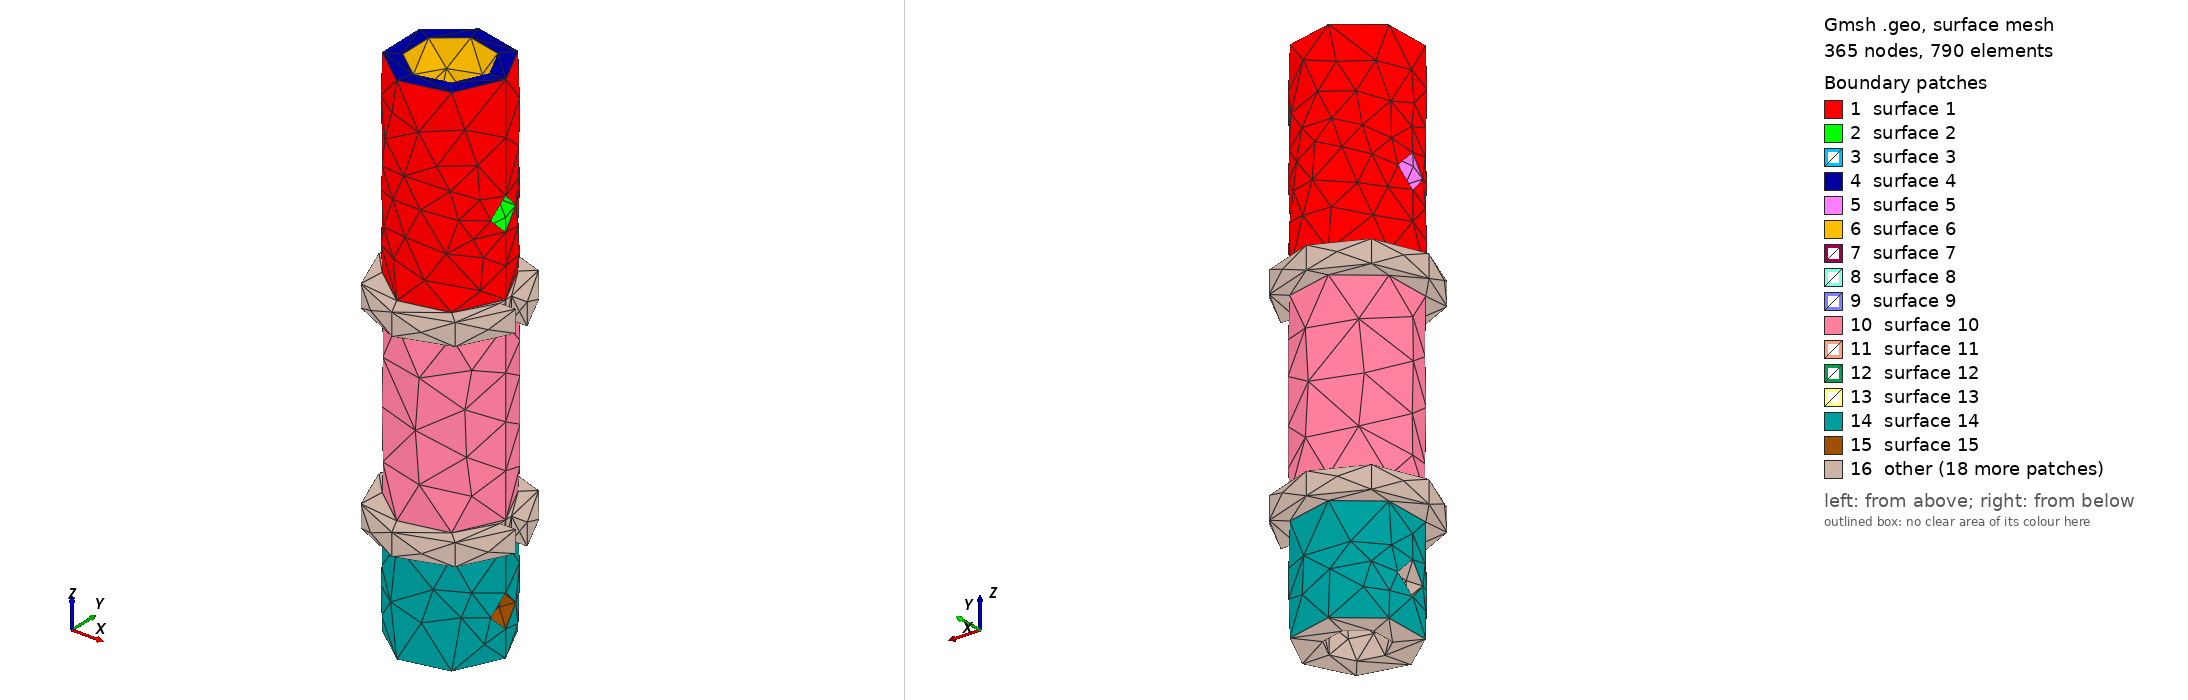

Gmsh geometry script, surface-meshed: 365 nodes, 790 surface elements. Boundary patches (legend numbers): 1 surface 1, 2 surface 2, 3 surface 3, 4 surface 4, 5 surface 5, 6 surface 6, 7 surface 7, 8 surface 8, 9 surface 9, 10 surface 10, 11 surface 11, 12 surface 12, 13 surface 13, 14 surface 14, 15 surface 15, 16 other. Left view from above one corner, right view from below the opposite corner. The script declares no physical surfaces, so the legend lists its geometric surfaces. The drawing asked Gmsh for element sizes between 1% and 20% of the model's largest extent; the script's own settings can give other sizes.

=== antennaShortBlue01.geo (drawn) ===
// Gmsh project created on Fri May 28 11:18:05 2021
SetFactory("OpenCASCADE");


Cylinder(1) = {0.0, 0.0, 0.0, 0, 0, 71, 7.5, 2*Pi};

Mesh.MeshSizeMin=1.0;
Mesh.MeshSizeMax=1.0;

//Mesh.SubdivisionAlgorithm=2;

Cylinder(2) = {0.0, 0.0, 51., 0, 0, 30, 5.25, 2*Pi};

BooleanDifference(3)={Volume{1}; Delete;}{Volume{2}; Delete;};

Cylinder(4) = {0.0, 0.0, 0.0, 0, 0, 9.6, 3.85, 2*Pi};

BooleanDifference(5)={Volume{3}; Delete;}{Volume{4}; Delete;};

Cylinder(6) = {-15.0, 0.0, 5.82,   30, 0.0, 0, 2.2, 2*Pi};

Cylinder(7) = {-15.0, 0.0, 54.5,   30, 0.0, 0, 2.2, 2*Pi};

BooleanDifference(8)={Volume{5}; Delete;}{Volume{6};Volume{7}; Delete;};

Cylinder(9) = {0.0, 0.0, 14.0, 0, 0, 3, 9.7, 2*Pi};

Cylinder(10) = {0.0, 0.0, 41.0, 0, 0, 3, 9.7, 2*Pi};

Box(12) = {7.5,-1.0,0.0,    3,2,95};

Box(14) = {7.5,-1.0,0.0,    3,2,95};

BooleanDifference(15)={Volume{9}; Delete;}{Volume{12}; Delete;};

BooleanDifference(16)={Volume{10}; Delete;}{Volume{14}; Delete;};

f() = BooleanFragments { Volume{8,15,16};  Delete; }{};
